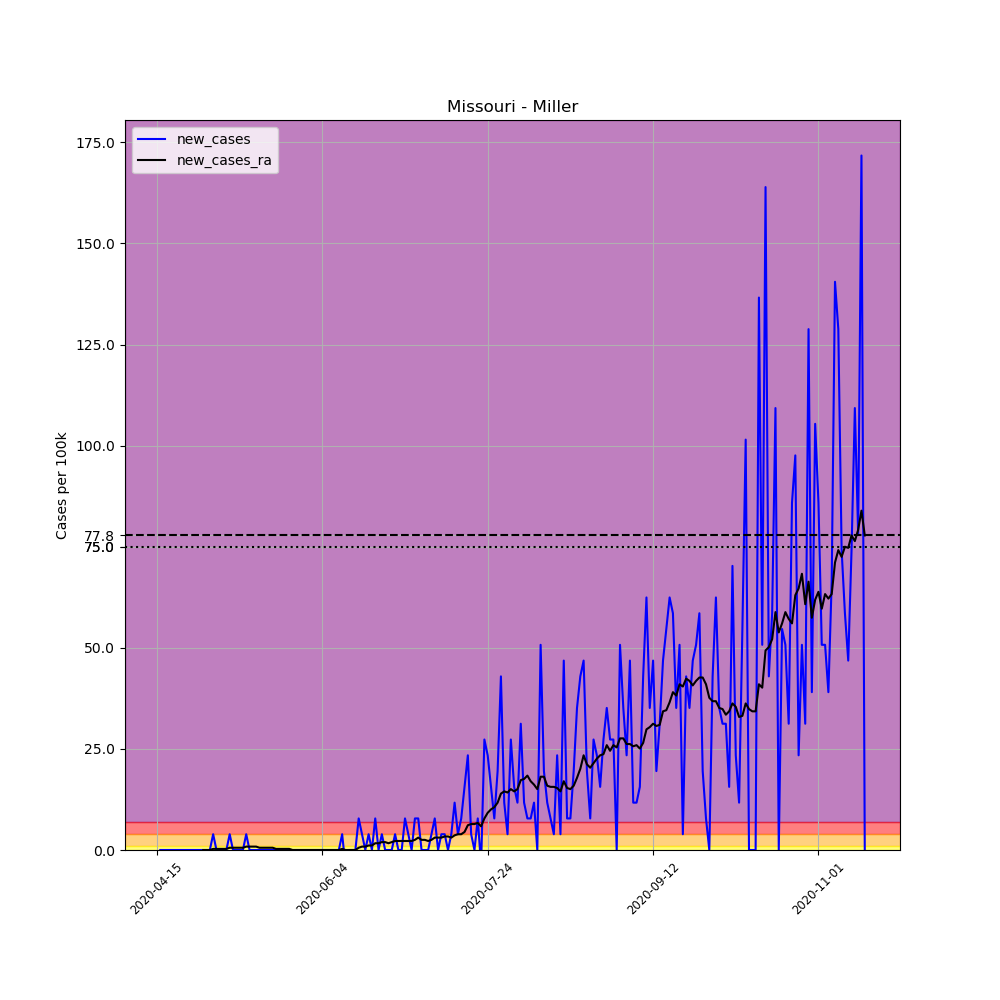

The file beside this chart, header and first rows:
, date, county, state, fips, cases, deaths, COUNTY, STNAME, CTYNAME, POPESTIMATE2019, per_100k, new_cases, new_cases_ra
634289, 2020-04-15, Miller, Missouri, 29131, 1, 0, 131, Missouri, Miller, 25619, 3.903, , 
634290, 2020-04-16, Miller, Missouri, 29131, 1, 0, 131, Missouri, Miller, 25619, 3.903, 0.0, 
634291, 2020-04-17, Miller, Missouri, 29131, 1, 0, 131, Missouri, Miller, 25619, 3.903, 0.0, 
634292, 2020-04-18, Miller, Missouri, 29131, 1, 0, 131, Missouri, Miller, 25619, 3.903, 0.0, 
634293, 2020-04-19, Miller, Missouri, 29131, 1, 0, 131, Missouri, Miller, 25619, 3.903, 0.0, 
634294, 2020-04-20, Miller, Missouri, 29131, 1, 0, 131, Missouri, Miller, 25619, 3.903, 0.0, 
634295, 2020-04-21, Miller, Missouri, 29131, 1, 0, 131, Missouri, Miller, 25619, 3.903, 0.0, 
634296, 2020-04-22, Miller, Missouri, 29131, 1, 0, 131, Missouri, Miller, 25619, 3.903, 0.0, 
634297, 2020-04-23, Miller, Missouri, 29131, 1, 0, 131, Missouri, Miller, 25619, 3.903, 0.0, 
634298, 2020-04-24, Miller, Missouri, 29131, 1, 0, 131, Missouri, Miller, 25619, 3.903, 0.0, 
634299, 2020-04-25, Miller, Missouri, 29131, 1, 0, 131, Missouri, Miller, 25619, 3.903, 0.0, 
634300, 2020-04-26, Miller, Missouri, 29131, 1, 0, 131, Missouri, Miller, 25619, 3.903, 0.0, 
634301, 2020-04-27, Miller, Missouri, 29131, 1, 0, 131, Missouri, Miller, 25619, 3.903, 0.0, 
634302, 2020-04-28, Miller, Missouri, 29131, 1, 0, 131, Missouri, Miller, 25619, 3.903, 0.0, 
634303, 2020-04-29, Miller, Missouri, 29131, 1, 0, 131, Missouri, Miller, 25619, 3.903, 0.0, 0.0
634304, 2020-04-30, Miller, Missouri, 29131, 1, 0, 131, Missouri, Miller, 25619, 3.903, 0.0, 0.0
634305, 2020-05-01, Miller, Missouri, 29131, 1, 0, 131, Missouri, Miller, 25619, 3.903, 0.0, 0.0
634306, 2020-05-02, Miller, Missouri, 29131, 2, 0, 131, Missouri, Miller, 25619, 7.807, 3.903, 0.2788
634307, 2020-05-03, Miller, Missouri, 29131, 2, 0, 131, Missouri, Miller, 25619, 7.807, 0.0, 0.2788
634308, 2020-05-04, Miller, Missouri, 29131, 2, 0, 131, Missouri, Miller, 25619, 7.807, 0.0, 0.2788
634309, 2020-05-05, Miller, Missouri, 29131, 2, 0, 131, Missouri, Miller, 25619, 7.807, 0.0, 0.2788
634310, 2020-05-06, Miller, Missouri, 29131, 2, 0, 131, Missouri, Miller, 25619, 7.807, 0.0, 0.2788
634311, 2020-05-07, Miller, Missouri, 29131, 3, 0, 131, Missouri, Miller, 25619, 11.71, 3.903, 0.5576
634312, 2020-05-08, Miller, Missouri, 29131, 3, 0, 131, Missouri, Miller, 25619, 11.71, 0.0, 0.5576
634313, 2020-05-09, Miller, Missouri, 29131, 3, 0, 131, Missouri, Miller, 25619, 11.71, 0.0, 0.5576
634314, 2020-05-10, Miller, Missouri, 29131, 3, 0, 131, Missouri, Miller, 25619, 11.71, 0.0, 0.5576
634315, 2020-05-11, Miller, Missouri, 29131, 3, 0, 131, Missouri, Miller, 25619, 11.71, 0.0, 0.5576
634316, 2020-05-12, Miller, Missouri, 29131, 4, 0, 131, Missouri, Miller, 25619, 15.61, 3.903, 0.8364
634317, 2020-05-13, Miller, Missouri, 29131, 4, 0, 131, Missouri, Miller, 25619, 15.61, 0.0, 0.8364
634318, 2020-05-14, Miller, Missouri, 29131, 4, 0, 131, Missouri, Miller, 25619, 15.61, 0.0, 0.8364
634319, 2020-05-15, Miller, Missouri, 29131, 4, 0, 131, Missouri, Miller, 25619, 15.61, 0.0, 0.8364
634320, 2020-05-16, Miller, Missouri, 29131, 4, 0, 131, Missouri, Miller, 25619, 15.61, 0.0, 0.5576
634321, 2020-05-17, Miller, Missouri, 29131, 4, 0, 131, Missouri, Miller, 25619, 15.61, 0.0, 0.5576
634322, 2020-05-18, Miller, Missouri, 29131, 4, 0, 131, Missouri, Miller, 25619, 15.61, 0.0, 0.5576
634323, 2020-05-19, Miller, Missouri, 29131, 4, 0, 131, Missouri, Miller, 25619, 15.61, 0.0, 0.5576
634324, 2020-05-20, Miller, Missouri, 29131, 4, 0, 131, Missouri, Miller, 25619, 15.61, 0.0, 0.5576
634325, 2020-05-21, Miller, Missouri, 29131, 4, 0, 131, Missouri, Miller, 25619, 15.61, 0.0, 0.2788
634326, 2020-05-22, Miller, Missouri, 29131, 4, 0, 131, Missouri, Miller, 25619, 15.61, 0.0, 0.2788
634327, 2020-05-23, Miller, Missouri, 29131, 4, 0, 131, Missouri, Miller, 25619, 15.61, 0.0, 0.2788
634328, 2020-05-24, Miller, Missouri, 29131, 4, 0, 131, Missouri, Miller, 25619, 15.61, 0.0, 0.2788
634329, 2020-05-25, Miller, Missouri, 29131, 4, 0, 131, Missouri, Miller, 25619, 15.61, 0.0, 0.2788
634330, 2020-05-26, Miller, Missouri, 29131, 4, 0, 131, Missouri, Miller, 25619, 15.61, 0.0, 0.0
634331, 2020-05-27, Miller, Missouri, 29131, 4, 0, 131, Missouri, Miller, 25619, 15.61, 0.0, 0.0
634332, 2020-05-28, Miller, Missouri, 29131, 4, 0, 131, Missouri, Miller, 25619, 15.61, 0.0, 0.0
634333, 2020-05-29, Miller, Missouri, 29131, 4, 0, 131, Missouri, Miller, 25619, 15.61, 0.0, 0.0
634334, 2020-05-30, Miller, Missouri, 29131, 4, 0, 131, Missouri, Miller, 25619, 15.61, 0.0, 0.0
634335, 2020-05-31, Miller, Missouri, 29131, 4, 0, 131, Missouri, Miller, 25619, 15.61, 0.0, 0.0
634336, 2020-06-01, Miller, Missouri, 29131, 4, 0, 131, Missouri, Miller, 25619, 15.61, 0.0, 0.0
634337, 2020-06-02, Miller, Missouri, 29131, 4, 0, 131, Missouri, Miller, 25619, 15.61, 0.0, 0.0
634338, 2020-06-03, Miller, Missouri, 29131, 4, 0, 131, Missouri, Miller, 25619, 15.61, 0.0, 0.0
634339, 2020-06-04, Miller, Missouri, 29131, 4, 0, 131, Missouri, Miller, 25619, 15.61, 0.0, 0.0
634340, 2020-06-05, Miller, Missouri, 29131, 4, 0, 131, Missouri, Miller, 25619, 15.61, 0.0, 0.0
634341, 2020-06-06, Miller, Missouri, 29131, 4, 0, 131, Missouri, Miller, 25619, 15.61, 0.0, 0.0
634342, 2020-06-07, Miller, Missouri, 29131, 4, 0, 131, Missouri, Miller, 25619, 15.61, 0.0, 0.0
634343, 2020-06-08, Miller, Missouri, 29131, 4, 0, 131, Missouri, Miller, 25619, 15.61, 0.0, 0.0
634344, 2020-06-09, Miller, Missouri, 29131, 4, 0, 131, Missouri, Miller, 25619, 15.61, 0.0, 0.0
634345, 2020-06-10, Miller, Missouri, 29131, 5, 0, 131, Missouri, Miller, 25619, 19.52, 3.903, 0.2788
634346, 2020-06-11, Miller, Missouri, 29131, 4, 0, 131, Missouri, Miller, 25619, 15.61, -3.903, 0.0
634347, 2020-06-12, Miller, Missouri, 29131, 4, 0, 131, Missouri, Miller, 25619, 15.61, 0.0, 0.0
634348, 2020-06-13, Miller, Missouri, 29131, 4, 0, 131, Missouri, Miller, 25619, 15.61, 0.0, 0.0
... 155 more rows
